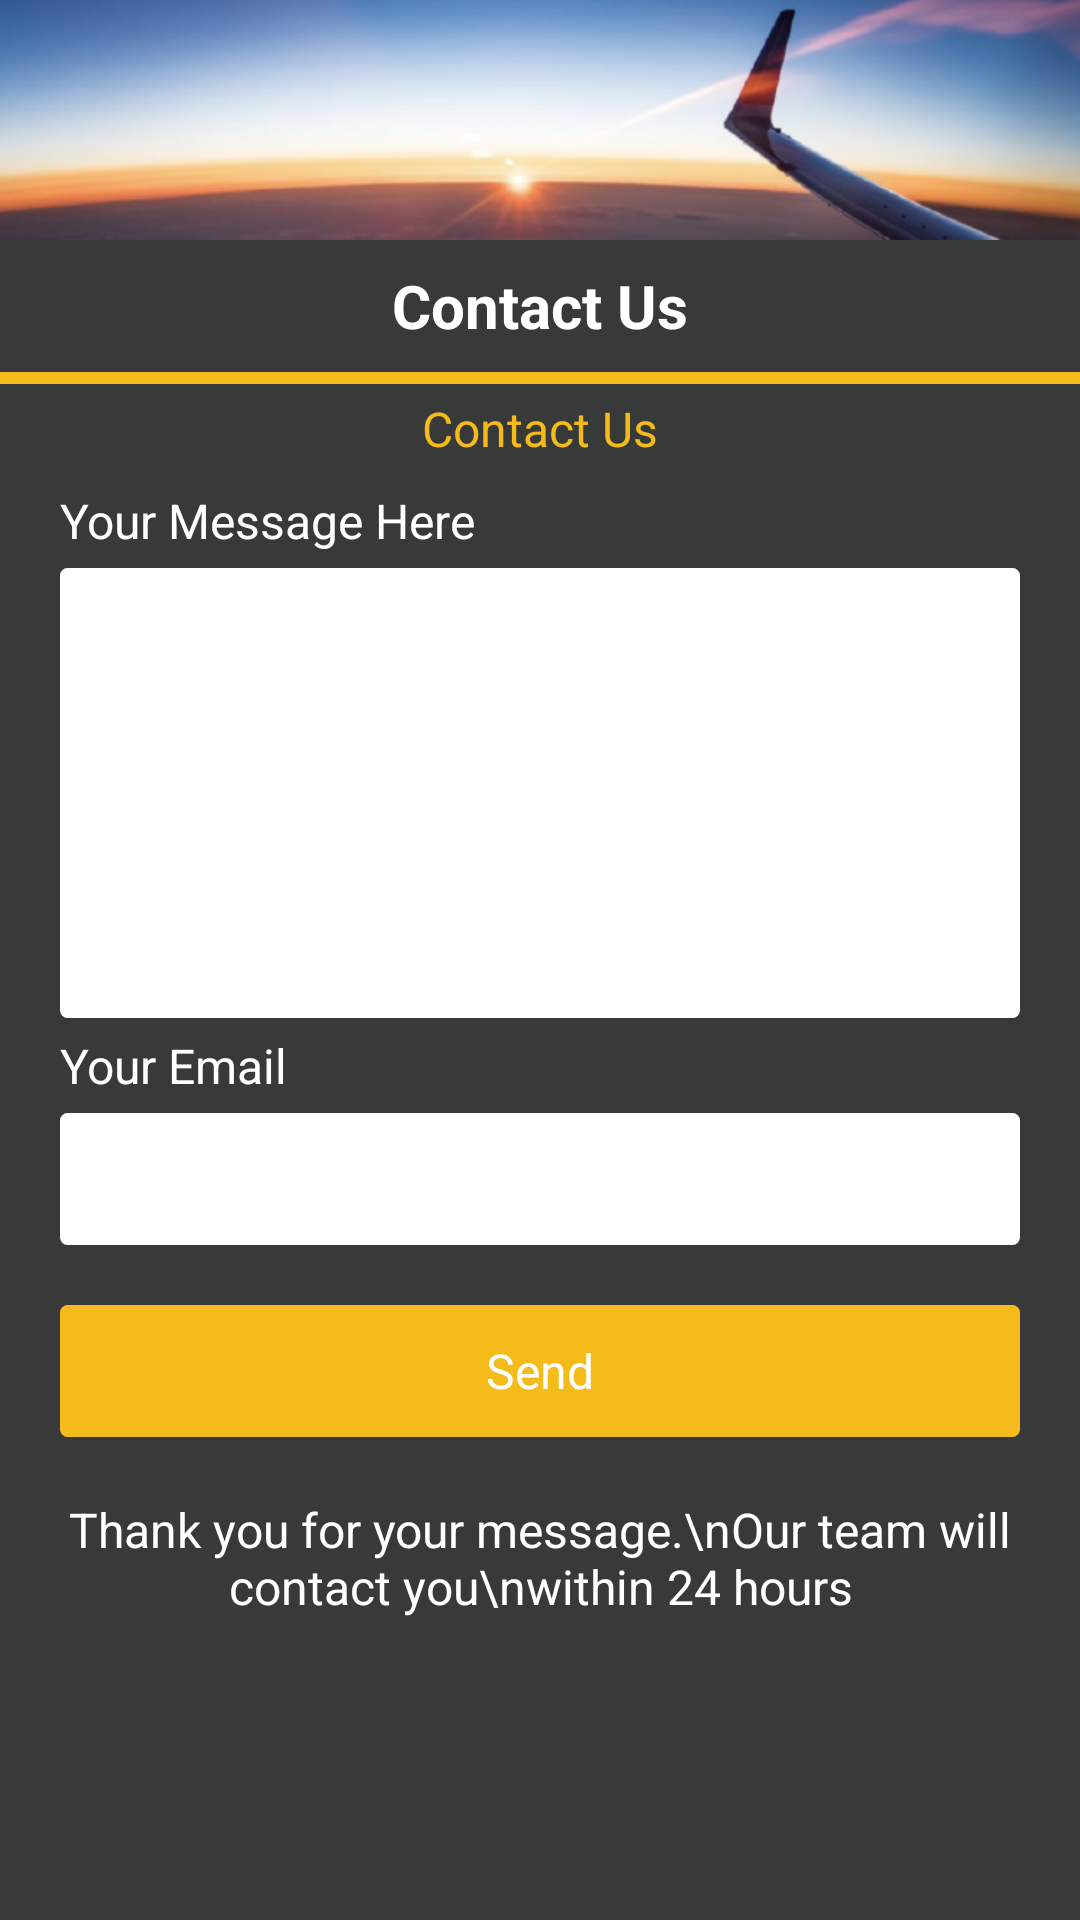

The Android layout XML behind this screen, and the referenced resources:
<!-- AndroidManifest.xml: application theme AppTheme -->
<!-- res/layout/activity_contact.xml -->
<?xml version="1.0" encoding="utf-8"?>
<LinearLayout xmlns:android="http://schemas.android.com/apk/res/android"
    android:id="@+id/activity_main"
    android:background="@color/theme_bg_color"
    android:layout_width="match_parent"
    android:layout_height="match_parent"
    android:orientation="vertical"
    >

    <ImageView
        android:layout_width="match_parent"
        android:layout_height="80dp"
        android:scaleType="fitXY"
        android:src="@mipmap/bg_head"
        />

    <RelativeLayout
        android:layout_width="match_parent"
        android:layout_height="@dimen/action_bar_height">

        <ImageView
            android:id="@+id/img_back"
            android:layout_width="@dimen/action_bar_height"
            android:layout_height="match_parent"
            android:scaleType="centerInside"
            android:src="@drawable/selector_icon_back" />

        <TextView
            android:id="@+id/txt_title"
            android:layout_width="wrap_content"
            android:layout_height="match_parent"
            android:layout_centerInParent="true"
            android:layout_marginLeft="44dp"
            android:layout_marginRight="44dp"
            android:ellipsize="end"
            android:text="Contact Us"
            android:textStyle="bold"
            android:gravity="center"
            android:maxLength="10"
            android:textColor="@color/bar_text_center_color"
            android:textSize="@dimen/titlebar_text_center_size" />
    </RelativeLayout>

    <View
        android:layout_width="match_parent"
        android:layout_height="4dp"
        android:background="@color/theme_color_orange_a"/>
    <TextView
        android:layout_margin="4dp"
        android:layout_gravity="center"
        android:textSize="16sp"
        android:textColor="@color/theme_color_orange_a"
        android:text="Contact Us"
        android:layout_width="wrap_content"
        android:layout_height="wrap_content" />
    <LinearLayout
        android:layout_width="match_parent"
        android:layout_height="match_parent"
        android:paddingLeft="20dp"
        android:paddingRight="20dp"
        android:orientation="vertical">
        <TextView
            android:textColor="#ffffff"
            android:paddingTop="5dp"
            android:text="Your Message Here"
            android:textSize="16sp"
            android:layout_width="match_parent"
            android:layout_height="wrap_content" />
        <EditText
            android:id="@+id/edit_msg"
            android:gravity="top"
            android:padding="10dp"
            android:layout_marginTop="5dp"
            android:layout_width="match_parent"
            android:layout_height="150dp"
            android:background="@drawable/round_rect_white_a"/>
        <TextView
            android:textColor="#ffffff"
            android:paddingTop="5dp"
            android:text="Your Email"
            android:textSize="16sp"
            android:layout_width="match_parent"
            android:layout_height="wrap_content" />
        <EditText
            android:id="@+id/edit_email"
            android:padding="10dp"
            android:layout_marginTop="5dp"
            android:layout_width="match_parent"
            android:layout_height="44dp"
            android:background="@drawable/round_rect_white_a"/>
        <TextView
            android:id="@+id/txt_send"
            android:layout_marginTop="20dp"
            android:text="Send"
            android:background="@drawable/selector_bg_orange_a_b"
            android:gravity="center"
            android:textSize="16sp"
            android:textColor="@color/theme_color_white_a"
            android:layout_width="match_parent"
            android:layout_height="44dp" />
        <TextView
            android:id="@+id/txt_tip"
            android:layout_marginTop="20dp"
            android:text="Thank you for your message.\nOur team will contact you\nwithin 24 hours"
            android:gravity="center"
            android:textSize="16sp"
            android:textColor="@color/theme_color_white_a"
            android:layout_width="match_parent"
            android:layout_height="wrap_content" />
    </LinearLayout>
</LinearLayout>
<!-- resources referenced by this layout -->
<resources>
  <color name="bar_text_center_color">#ffffffff</color>
  <color name="theme_bg_color">#383939</color>
  <color name="theme_color_orange_a">#F4BB1B</color>
  <color name="theme_color_white_a">#ffffffff</color>
  <dimen name="action_bar_height">44dp</dimen>
  <dimen name="titlebar_text_center_size">20sp</dimen>
  <!-- drawable round_rect_white_a (drawable) -->
  <?xml version="1.0" encoding="utf-8"?>
  <shape xmlns:android="http://schemas.android.com/apk/res/android"
      android:shape="rectangle" >
  
      
      <solid android:color="@color/theme_color_white_a" >
      </solid>
      
      <stroke
          android:width="1dp"
          android:color="@color/theme_color_white_a" >
      </stroke>
      
      <corners android:radius="2dp" />
  
  </shape>
  <!-- drawable selector_bg_orange_a_b (drawable) -->
  <?xml version="1.0" encoding="utf-8"?>
  <selector xmlns:android="http://schemas.android.com/apk/res/android">
  
      <item android:drawable="@drawable/round_rect_orange_b" android:state_pressed="true" />
      <item android:drawable="@drawable/round_rect_orange_a" />
  
  </selector>
  <!-- mipmap bg_head: png bitmap (mipmap-xxxhdpi, 98173 bytes) -->
  <style name="AppTheme" parent="Theme.AppCompat.Light.NoActionBar">
      </style>
  <!-- drawable round_rect_orange_b (drawable) -->
  <?xml version="1.0" encoding="utf-8"?>
  <shape xmlns:android="http://schemas.android.com/apk/res/android"
      android:shape="rectangle" >
  
      
      <solid android:color="@color/theme_color_orange_b" >
      </solid>
      
      <stroke
          android:width="1dp"
          android:color="@color/theme_color_orange_b" >
      </stroke>
      
      <corners android:radius="2dp" />
  
  </shape>
  <!-- drawable round_rect_orange_a (drawable) -->
  <?xml version="1.0" encoding="utf-8"?>
  <shape xmlns:android="http://schemas.android.com/apk/res/android"
      android:shape="rectangle" >
  
      
      <solid android:color="@color/theme_color_orange_a" >
      </solid>
      
      <stroke
          android:width="1dp"
          android:color="@color/theme_color_orange_a" >
      </stroke>
      
      <corners android:radius="2dp" />
  
  </shape>
  <color name="theme_color_orange_b">#dae6b019</color>
</resources>
